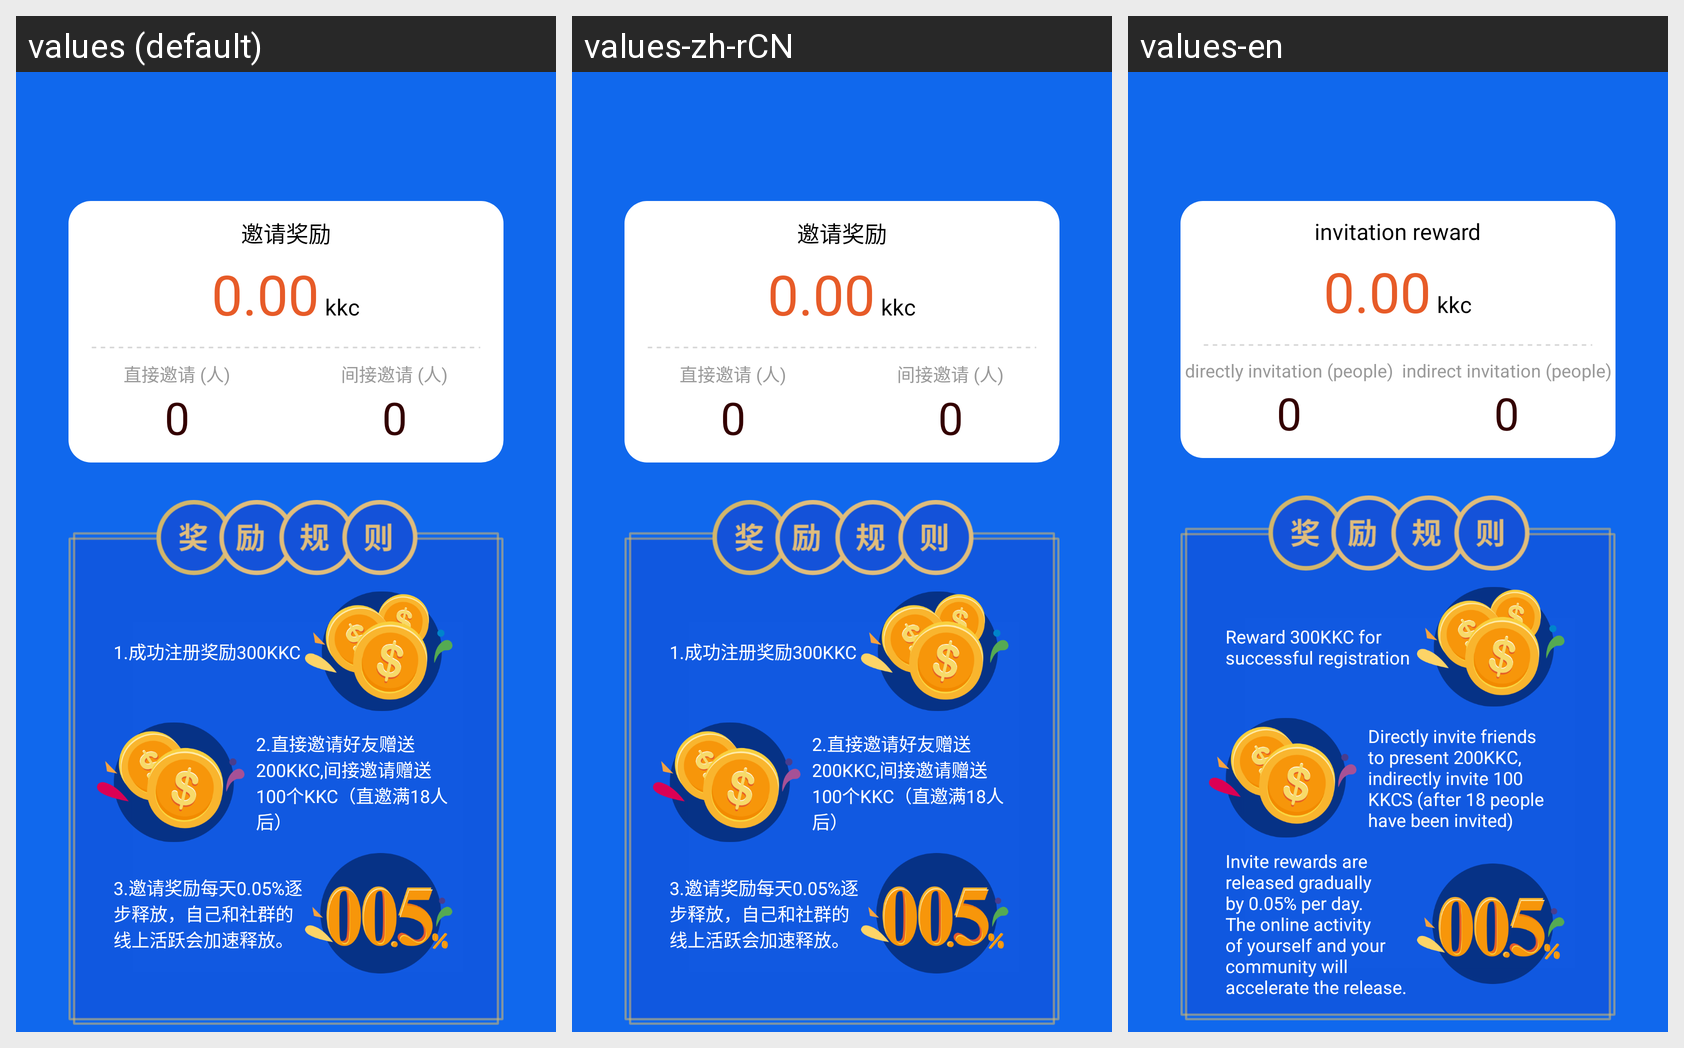

This grid shows one Android layout under several languages. Give, for every string resource on the screen, its name, the default text and each shown locale's text.
Android screen res/layout/activity_mine_invitation_v2.xml rendered under 3 locales, left to right: values (default), values-zh-rCN, values-en. Device: Nexus 5 (rendered at 1080×1920; each locale shown at half size, 540×960, under a caption strip naming it); theme Lvxin.Base.Theme.
Strings drawn on this screen, with the default value and each locale's value (text and hints the layout hard-codes, and strings that could not be matched under every locale, appear in the picture but are not listed):

invitation_reward
  values: 邀请奖励
  values-zh-rCN: 邀请奖励
  values-en: invitation reward

directly_invitation
  values: 直接邀请 (人)
  values-zh-rCN: 直接邀请 (人)
  values-en: directly invitation (people)

indirect_invitation
  values: 间接邀请 (人)
  values-zh-rCN: 间接邀请 (人)
  values-en: indirect invitation (people)

reawrd__300kkc
  values: 1.成功注册奖励300KKC
  values-zh-rCN: 1.成功注册奖励300KKC
  values-en: Reward 300KKC for successful registration

directly_reward_des
  values: 2.直接邀请好友赠送200KKC,间接邀请赠送100个KKC（直邀满18人后）
  values-zh-rCN: 2.直接邀请好友赠送200KKC,间接邀请赠送100个KKC（直邀满18人后）
  values-en: Directly invite friends to present 200KKC, indirectly invite 100 KKCS (after 18 people have been invited)

invitation_reward_commission_des
  values: 3.邀请奖励每天0.05%逐步释放，自己和社群的线上活跃会加速释放。
  values-zh-rCN: 3.邀请奖励每天0.05%逐步释放，自己和社群的线上活跃会加速释放。
  values-en: Invite rewards are released gradually by 0.05% per day. The online activity of yourself and your community will accelerate the release.
